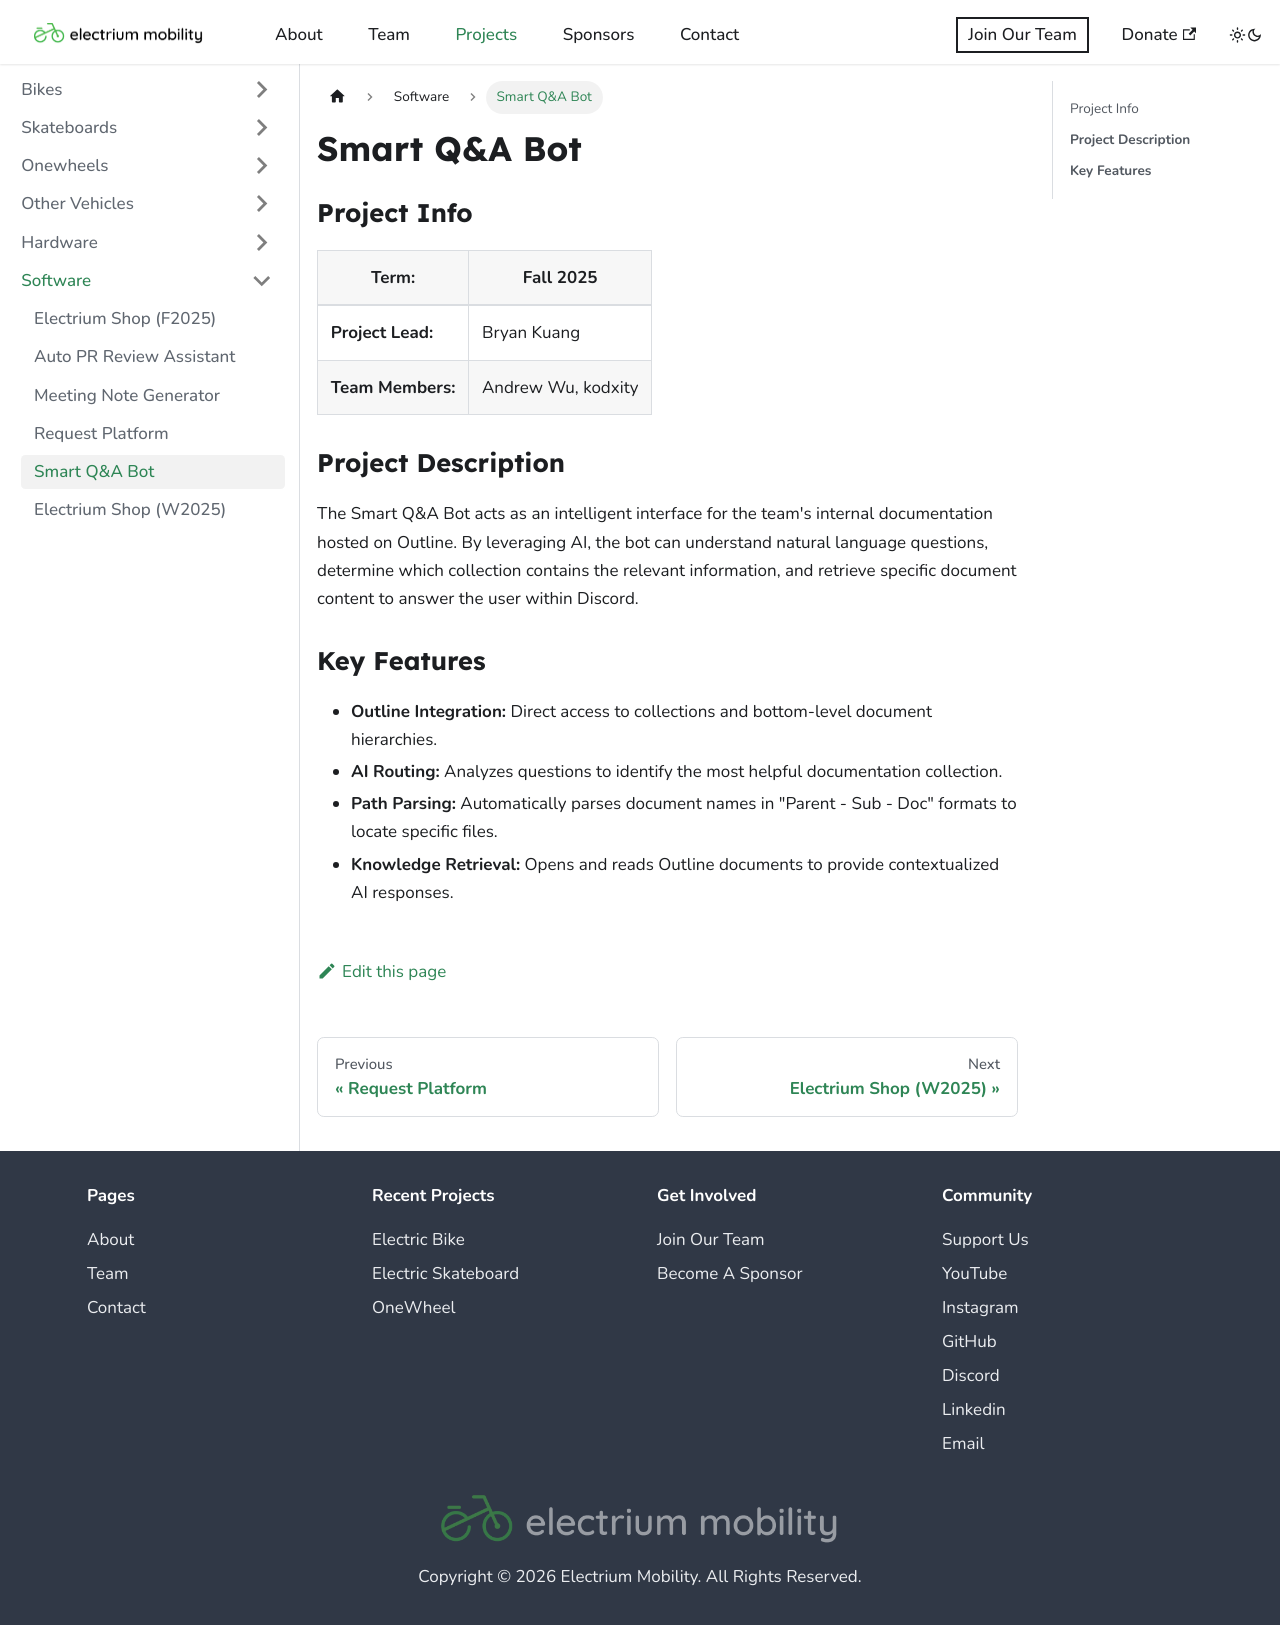

repository: Electrium-Mobility/electrium-w24website · page: docs/software/f2025-smart-qa-bot.html · generator: docusaurus

---
sidebar_position: 7
title: "Smart Q&A Bot"
---

# Smart Q&A Bot

### Project Info

| **Term:**         | Fall 2025          |
| ----------------- | ------------------ |
| **Project Lead:** | Bryan Kuang        |
| **Team Members:** | Andrew Wu, kodxity |

### **Project Description**

The Smart Q&A Bot acts as an intelligent interface for the team's internal documentation hosted on Outline. By leveraging AI, the bot can understand natural language questions, determine which collection contains the relevant information, and retrieve specific document content to answer the user within Discord.

### **Key Features**

- **Outline Integration:** Direct access to collections and bottom-level document hierarchies.
- **AI Routing:** Analyzes questions to identify the most helpful documentation collection.
- **Path Parsing:** Automatically parses document names in "Parent - Sub - Doc" formats to locate specific files.
- **Knowledge Retrieval:** Opens and reads Outline documents to provide contextualized AI responses.
